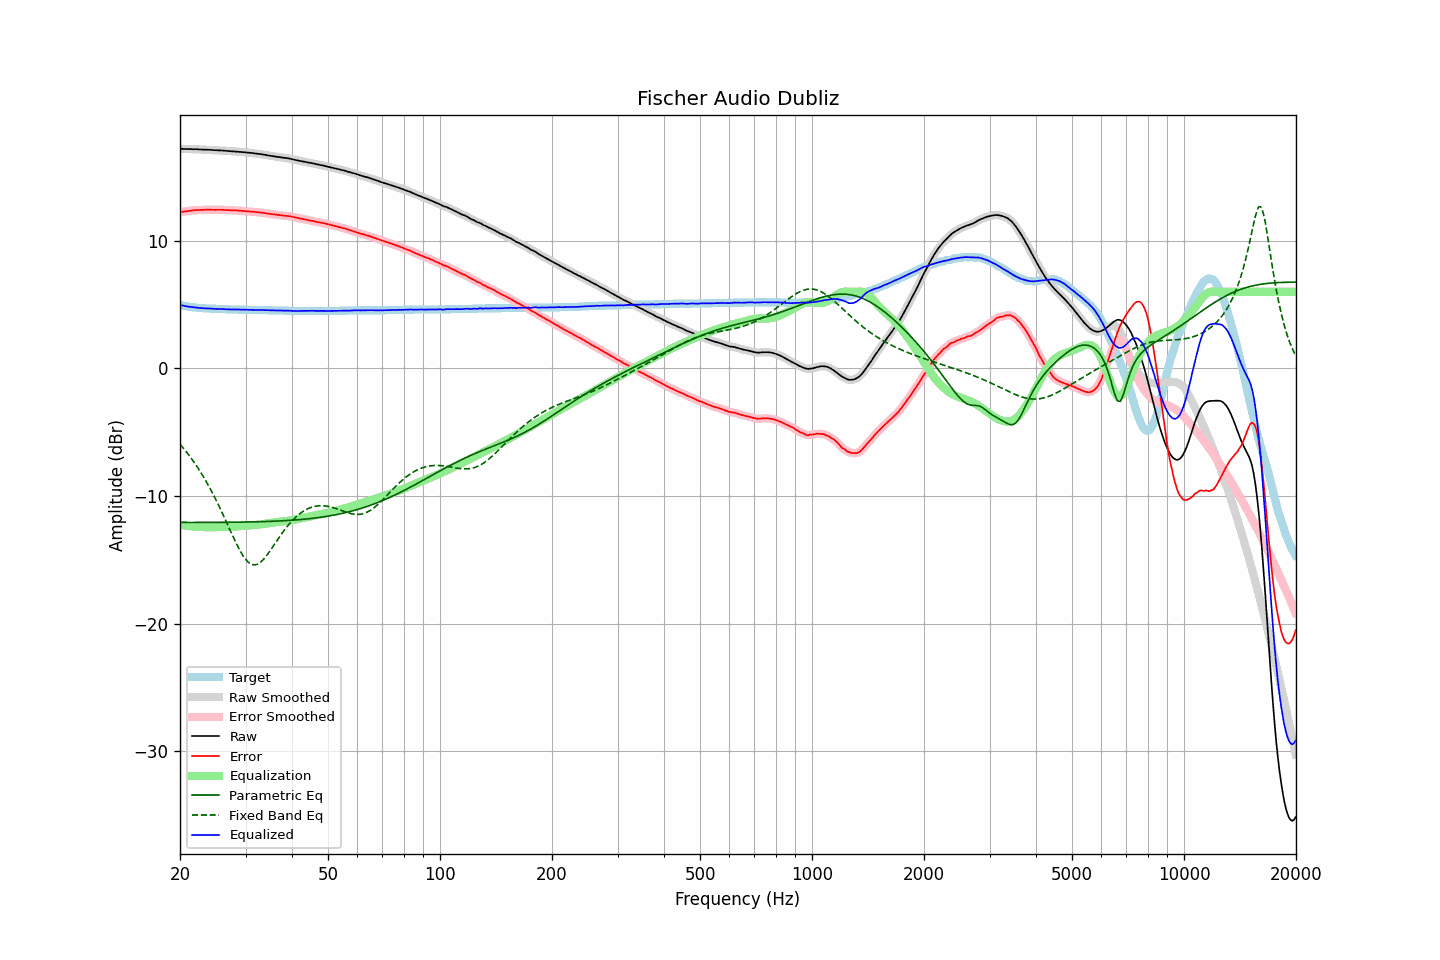

Source data for this figure (header and first rows):
frequency, raw, error, smoothed, error_smoothed, equalization, parametric_eq, fixed_band_eq, equalized_raw, equalized_smoothed, target
20.00, 17.21, 12.24, 17.21, 12.24, -12.24, -12.07, -5.93, 4.97, 4.97, 4.97
20.20, 17.21, 12.27, 17.20, 12.26, -12.26, -12.07, -6.08, 4.94, 4.94, 4.94
20.40, 17.20, 12.28, 17.20, 12.28, -12.28, -12.07, -6.23, 4.91, 4.91, 4.92
20.61, 17.20, 12.30, 17.19, 12.30, -12.30, -12.07, -6.38, 4.89, 4.89, 4.90
20.81, 17.19, 12.31, 17.19, 12.31, -12.32, -12.06, -6.54, 4.87, 4.87, 4.88
21.02, 17.19, 12.33, 17.19, 12.33, -12.34, -12.06, -6.70, 4.85, 4.85, 4.86
21.23, 17.19, 12.35, 17.18, 12.35, -12.35, -12.06, -6.87, 4.83, 4.83, 4.84
21.44, 17.19, 12.37, 17.18, 12.37, -12.37, -12.06, -7.04, 4.82, 4.82, 4.82
21.66, 17.18, 12.38, 17.18, 12.38, -12.38, -12.06, -7.21, 4.80, 4.80, 4.80
21.87, 17.18, 12.39, 17.18, 12.39, -12.39, -12.06, -7.39, 4.78, 4.79, 4.78
22.09, 17.18, 12.41, 17.17, 12.40, -12.40, -12.06, -7.58, 4.77, 4.77, 4.77
22.31, 17.17, 12.41, 17.17, 12.41, -12.41, -12.06, -7.77, 4.76, 4.76, 4.76
22.54, 17.16, 12.41, 17.16, 12.41, -12.42, -12.06, -7.96, 4.74, 4.74, 4.75
22.76, 17.16, 12.42, 17.15, 12.42, -12.42, -12.06, -8.16, 4.73, 4.73, 4.74
22.99, 17.15, 12.42, 17.15, 12.42, -12.43, -12.06, -8.36, 4.72, 4.72, 4.73
23.22, 17.15, 12.43, 17.14, 12.43, -12.43, -12.06, -8.58, 4.72, 4.71, 4.72
23.45, 17.14, 12.43, 17.14, 12.43, -12.43, -12.06, -8.79, 4.70, 4.71, 4.71
23.69, 17.14, 12.44, 17.13, 12.44, -12.43, -12.06, -9.01, 4.70, 4.70, 4.70
23.92, 17.13, 12.43, 17.13, 12.44, -12.43, -12.06, -9.24, 4.69, 4.70, 4.70
24.16, 17.13, 12.44, 17.12, 12.44, -12.43, -12.06, -9.47, 4.69, 4.69, 4.69
24.40, 17.12, 12.43, 17.11, 12.43, -12.43, -12.06, -9.71, 4.68, 4.68, 4.69
24.65, 17.11, 12.43, 17.11, 12.43, -12.43, -12.06, -9.95, 4.67, 4.67, 4.68
24.89, 17.10, 12.42, 17.10, 12.43, -12.43, -12.06, -10.20, 4.66, 4.67, 4.68
25.14, 17.10, 12.43, 17.09, 12.43, -12.43, -12.06, -10.45, 4.67, 4.66, 4.67
25.39, 17.09, 12.43, 17.09, 12.43, -12.43, -12.06, -10.71, 4.66, 4.66, 4.66
25.65, 17.09, 12.43, 17.08, 12.43, -12.43, -12.06, -10.97, 4.66, 4.66, 4.66
25.91, 17.08, 12.43, 17.07, 12.43, -12.42, -12.05, -11.24, 4.65, 4.65, 4.65
26.16, 17.07, 12.42, 17.07, 12.42, -12.42, -12.05, -11.51, 4.65, 4.65, 4.65
26.43, 17.06, 12.41, 17.06, 12.41, -12.41, -12.05, -11.78, 4.64, 4.64, 4.65
26.69, 17.05, 12.41, 17.05, 12.41, -12.41, -12.05, -12.06, 4.63, 4.63, 4.64
26.96, 17.04, 12.40, 17.03, 12.40, -12.41, -12.05, -12.34, 4.63, 4.63, 4.64
27.23, 17.03, 12.40, 17.03, 12.40, -12.40, -12.05, -12.62, 4.63, 4.63, 4.63
27.50, 17.02, 12.39, 17.02, 12.39, -12.39, -12.05, -12.89, 4.62, 4.62, 4.63
27.77, 17.02, 12.39, 17.01, 12.39, -12.39, -12.05, -13.17, 4.63, 4.62, 4.63
28.05, 17.01, 12.39, 17.01, 12.39, -12.38, -12.04, -13.44, 4.62, 4.62, 4.62
28.33, 17.00, 12.38, 17.00, 12.38, -12.38, -12.04, -13.70, 4.62, 4.62, 4.62
28.62, 16.99, 12.37, 16.98, 12.37, -12.37, -12.04, -13.95, 4.62, 4.61, 4.62
28.90, 16.97, 12.36, 16.97, 12.36, -12.36, -12.04, -14.19, 4.60, 4.61, 4.61
29.19, 16.96, 12.35, 16.96, 12.35, -12.35, -12.04, -14.42, 4.60, 4.60, 4.61
29.48, 16.95, 12.34, 16.95, 12.34, -12.34, -12.03, -14.62, 4.60, 4.60, 4.61
29.78, 16.94, 12.33, 16.93, 12.33, -12.33, -12.03, -14.82, 4.60, 4.60, 4.61
30.08, 16.93, 12.32, 16.92, 12.32, -12.32, -12.03, -14.98, 4.60, 4.60, 4.61
30.38, 16.91, 12.31, 16.91, 12.31, -12.31, -12.03, -15.12, 4.60, 4.60, 4.60
30.68, 16.90, 12.30, 16.90, 12.30, -12.30, -12.03, -15.23, 4.60, 4.60, 4.60
30.99, 16.89, 12.29, 16.88, 12.29, -12.29, -12.02, -15.32, 4.60, 4.60, 4.60
31.30, 16.88, 12.28, 16.87, 12.28, -12.28, -12.02, -15.36, 4.60, 4.59, 4.60
31.61, 16.86, 12.27, 16.86, 12.27, -12.27, -12.02, -15.39, 4.59, 4.59, 4.59
31.93, 16.84, 12.25, 16.84, 12.25, -12.26, -12.01, -15.37, 4.58, 4.58, 4.59
32.24, 16.83, 12.24, 16.82, 12.24, -12.24, -12.01, -15.34, 4.58, 4.58, 4.59
32.57, 16.81, 12.23, 16.81, 12.23, -12.23, -12.01, -15.27, 4.58, 4.58, 4.58
32.89, 16.80, 12.22, 16.79, 12.22, -12.22, -12.00, -15.19, 4.58, 4.58, 4.58
33.22, 16.78, 12.20, 16.78, 12.20, -12.20, -12.00, -15.07, 4.58, 4.58, 4.58
33.55, 16.76, 12.19, 16.76, 12.19, -12.18, -12.00, -14.94, 4.57, 4.57, 4.57
33.89, 16.74, 12.17, 16.73, 12.17, -12.17, -11.99, -14.79, 4.57, 4.57, 4.57
34.23, 16.71, 12.14, 16.71, 12.15, -12.15, -11.99, -14.64, 4.56, 4.56, 4.57
34.57, 16.69, 12.13, 16.69, 12.13, -12.13, -11.98, -14.46, 4.55, 4.56, 4.56
34.92, 16.67, 12.11, 16.66, 12.11, -12.11, -11.98, -14.29, 4.55, 4.55, 4.56
35.27, 16.65, 12.09, 16.65, 12.09, -12.09, -11.97, -14.10, 4.55, 4.55, 4.56
35.62, 16.63, 12.08, 16.63, 12.08, -12.07, -11.97, -13.92, 4.55, 4.55, 4.55
35.97, 16.61, 12.06, 16.60, 12.06, -12.06, -11.96, -13.73, 4.55, 4.55, 4.55
... 635 more rows
